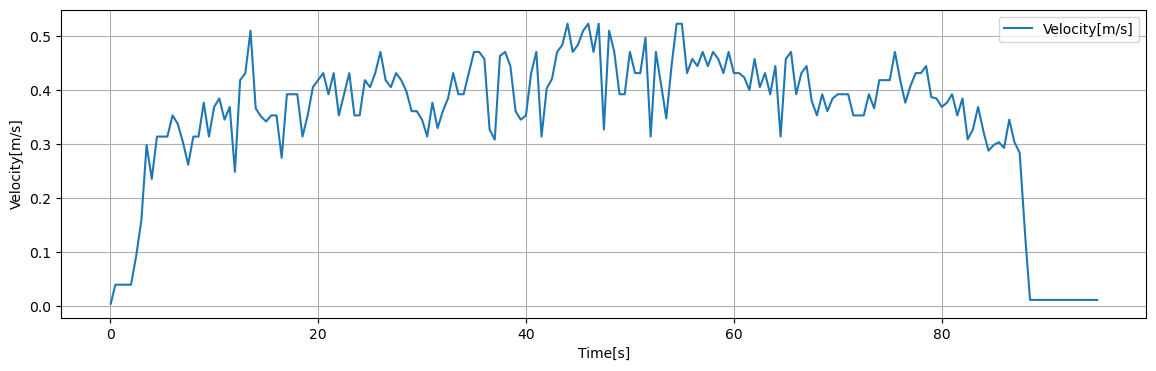

Values plotted in this chart, from the file beside it:
Time[s], Dist[m], Velocity[m/s], 1step_diff[m/s]
0.05, 0.001962, 0.003925, 0.003925
0.1, 0.003925, 0.00785, 0.003925
0.15, 0.005887, 0.01177, 0.003925
0.2, 0.00785, 0.0157, 0.003925
0.25, 0.009812, 0.01962, 0.003925
0.3, 0.01177, 0.02355, 0.003925
0.35, 0.01374, 0.02747, 0.003925
0.4, 0.0157, 0.0314, 0.003925
0.45, 0.01766, 0.03532, 0.003925
0.5, 0.01962, 0.03925, 0.0
0.55, 0.01962, 0.03925, 0.0
0.6, 0.01962, 0.03925, 0.0
0.65, 0.01962, 0.03925, 0.0
0.7, 0.01962, 0.03925, 0.0
0.75, 0.01962, 0.03925, 0.0
0.8, 0.01962, 0.03925, 0.0
0.85, 0.01962, 0.03925, 0.0
0.9, 0.01962, 0.03925, 0.0
0.95, 0.01962, 0.03925, 0.0
1, 0.01962, 0.03925, 0.0
1.05, 0.01962, 0.03925, 0.0
1.1, 0.01962, 0.03925, 0.0
1.15, 0.01962, 0.03925, 0.0
1.2, 0.01962, 0.03925, 0.0
1.25, 0.01962, 0.03925, 0.0
1.3, 0.01962, 0.03925, 0.0
1.35, 0.01962, 0.03925, 0.0
1.4, 0.01962, 0.03925, 0.0
1.45, 0.01962, 0.03925, 0.0
1.5, 0.01962, 0.03925, 0.0
1.55, 0.01962, 0.03925, 0.0
1.6, 0.01962, 0.03925, 0.0
1.65, 0.01962, 0.03925, 0.0
1.7, 0.01962, 0.03925, 0.0
1.75, 0.01962, 0.03925, 0.0
1.8, 0.01962, 0.03925, 0.0
1.85, 0.01962, 0.03925, 0.0
1.9, 0.01962, 0.03925, 0.0
1.95, 0.01962, 0.03925, 0.0
2, 0.01962, 0.03925, 0.00531
2.05, 0.02228, 0.04456, 0.00531
2.1, 0.02494, 0.04987, 0.00531
2.15, 0.02759, 0.05518, 0.00531
2.2, 0.03025, 0.06049, 0.00531
2.25, 0.0329, 0.0658, 0.00531
2.3, 0.03556, 0.07111, 0.00531
2.35, 0.03821, 0.07642, 0.00531
2.4, 0.04087, 0.08173, 0.00531
2.45, 0.04352, 0.08704, 0.00531
2.5, 0.04618, 0.09235, 0.006649
2.55, 0.0495, 0.099, 0.006649
2.6, 0.05283, 0.1057, 0.006649
2.65, 0.05615, 0.1123, 0.006649
2.7, 0.05948, 0.119, 0.006649
2.75, 0.0628, 0.1256, 0.006649
2.8, 0.06612, 0.1322, 0.006649
2.85, 0.06945, 0.1389, 0.006649
2.9, 0.07277, 0.1455, 0.006649
2.95, 0.0761, 0.1522, 0.006649
3, 0.07942, 0.1588, 0.01395
... 1,839 more rows
